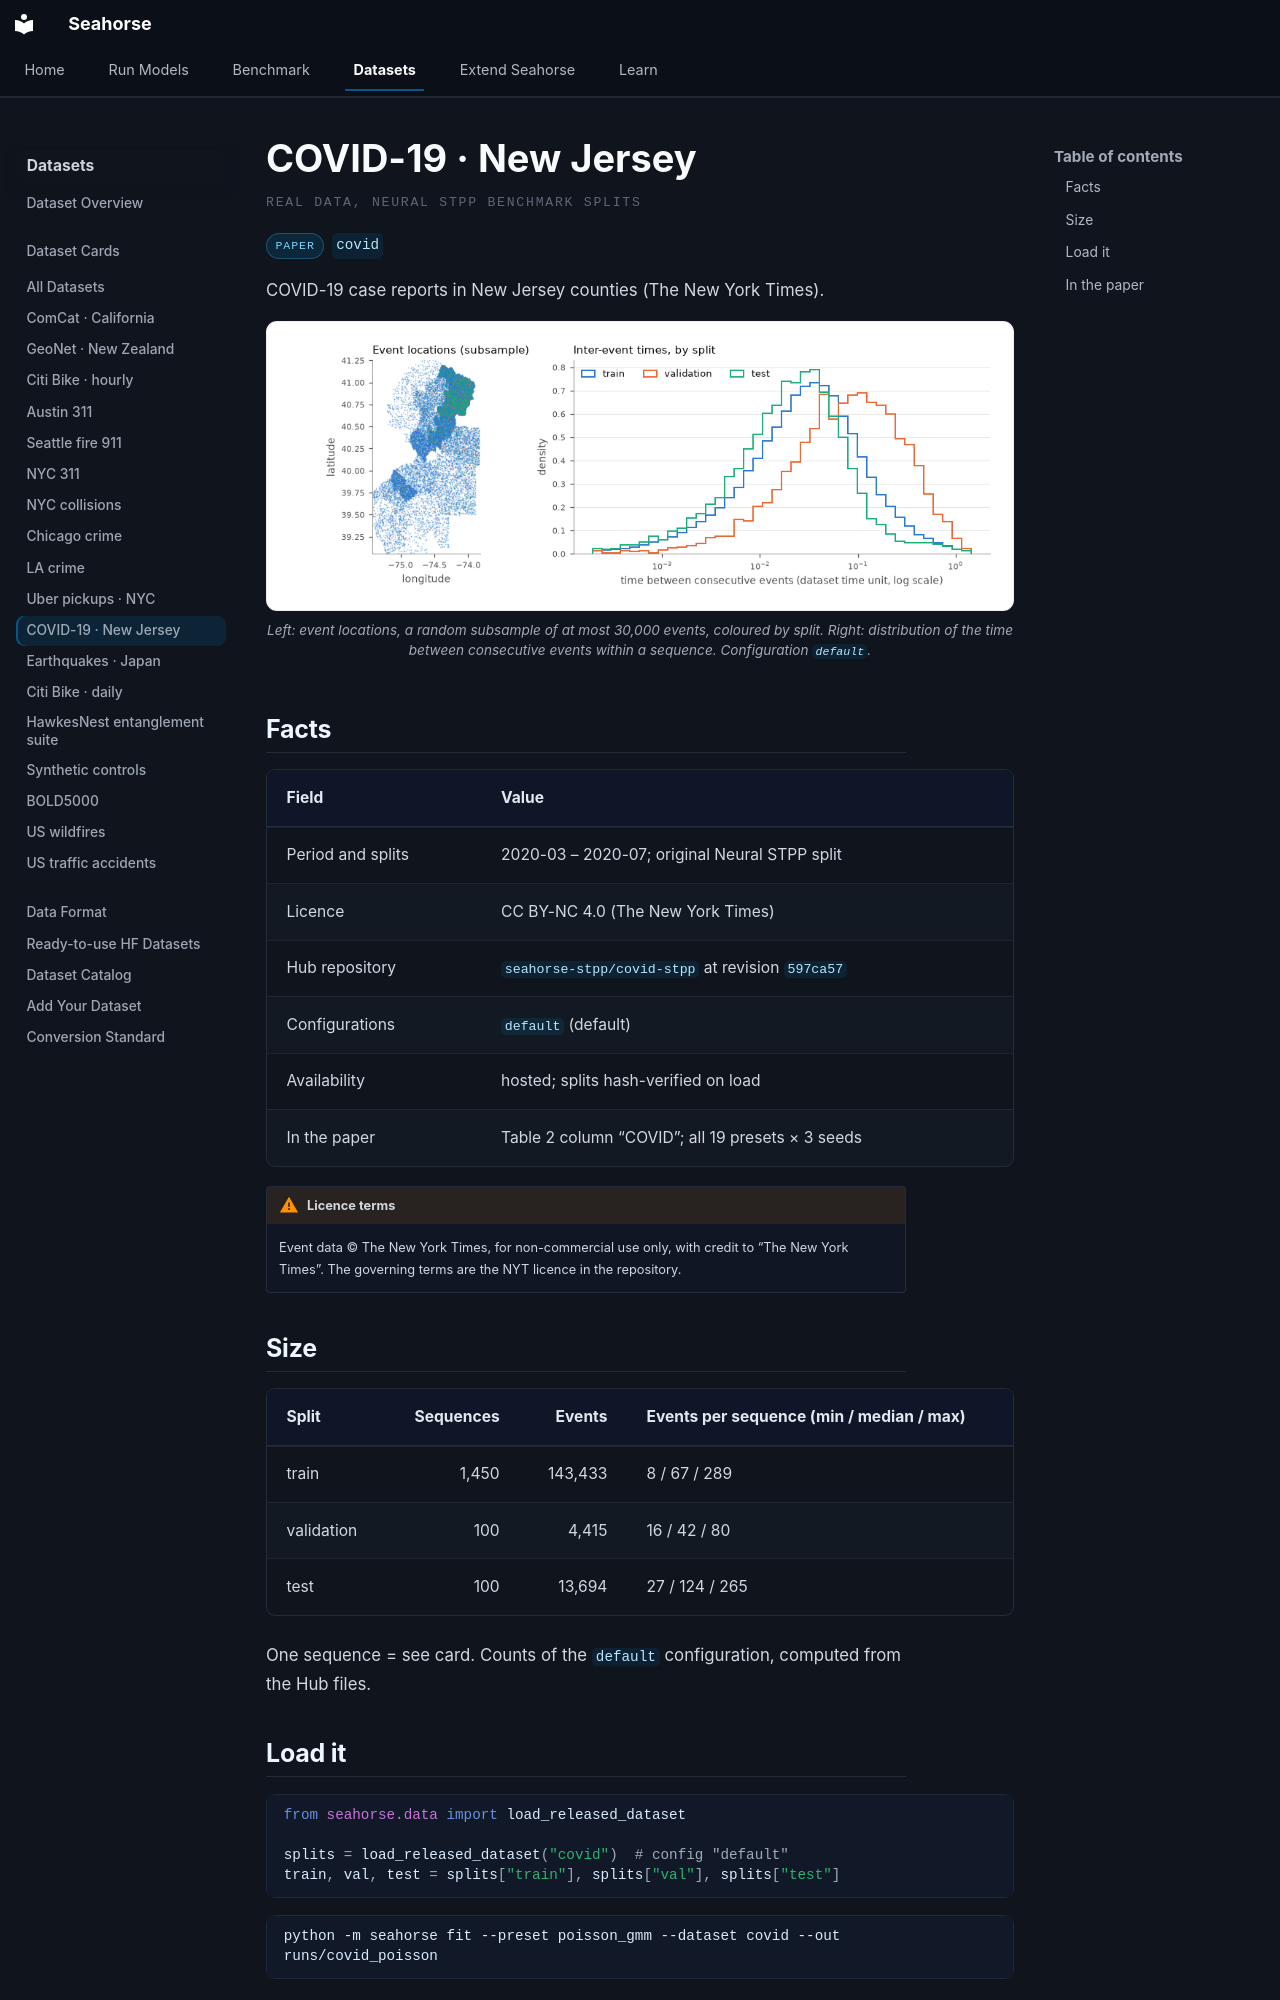

repository: YahyaAalaila/seahorse · page: datasets/cards/covid/index.html · generator: mkdocs

# COVID-19 · New Jersey

<p class="sh-ds-eyebrow">Real data, Neural STPP benchmark splits</p>

<div class="sh-card-chips" markdown="0"><span class="sh-ds-chip">paper</span><code class="sh-ds-id">covid</code></div>

COVID-19 case reports in New Jersey counties (The New York Times).

<figure class="sh-figure" markdown="0"><img src="../../../assets/datasets/covid.png" alt="COVID-19 · New Jersey: event locations and the temporal profile of the three splits" loading="lazy"><figcaption>Left: event locations, a random subsample of at most 30,000 events, coloured by split. Right: distribution of the time between consecutive events within a sequence. Configuration <code>default</code>.</figcaption></figure>

## Facts

| Field | Value |
| --- | --- |
| Period and splits | 2020-03 – 2020-07; original Neural STPP split |
| Licence | CC BY-NC 4.0 (The New York Times) |
| Hub repository | [`seahorse-stpp/covid-stpp`](https://huggingface.co/datasets/seahorse-stpp/covid-stpp) at revision `597ca57` |
| Configurations | `default` (default) |
| Availability | hosted; splits hash-verified on load |
| In the paper | Table 2 column “COVID”; all 19 presets × 3 seeds |

!!! warning "Licence terms"
    Event data © The New York Times, for non-commercial use only, with credit to “The New York Times”. The governing terms are the NYT licence in the repository.

## Size

| Split | Sequences | Events | Events per sequence (min / median / max) |
| --- | ---: | ---: | --- |
| train | 1,450 | 143,433 | 8 / 67 / 289 |
| validation | 100 | 4,415 | 16 / 42 / 80 |
| test | 100 | 13,694 | 27 / 124 / 265 |

One sequence = see card. Counts of the `default` configuration, computed from the Hub files.

## Load it

```python
from seahorse.data import load_released_dataset

splits = load_released_dataset("covid")  # config "default"
train, val, test = splits["train"], splits["val"], splits["test"]
```

```bash
python -m seahorse fit --preset poisson_gmm --dataset covid --out runs/covid_poisson
```
